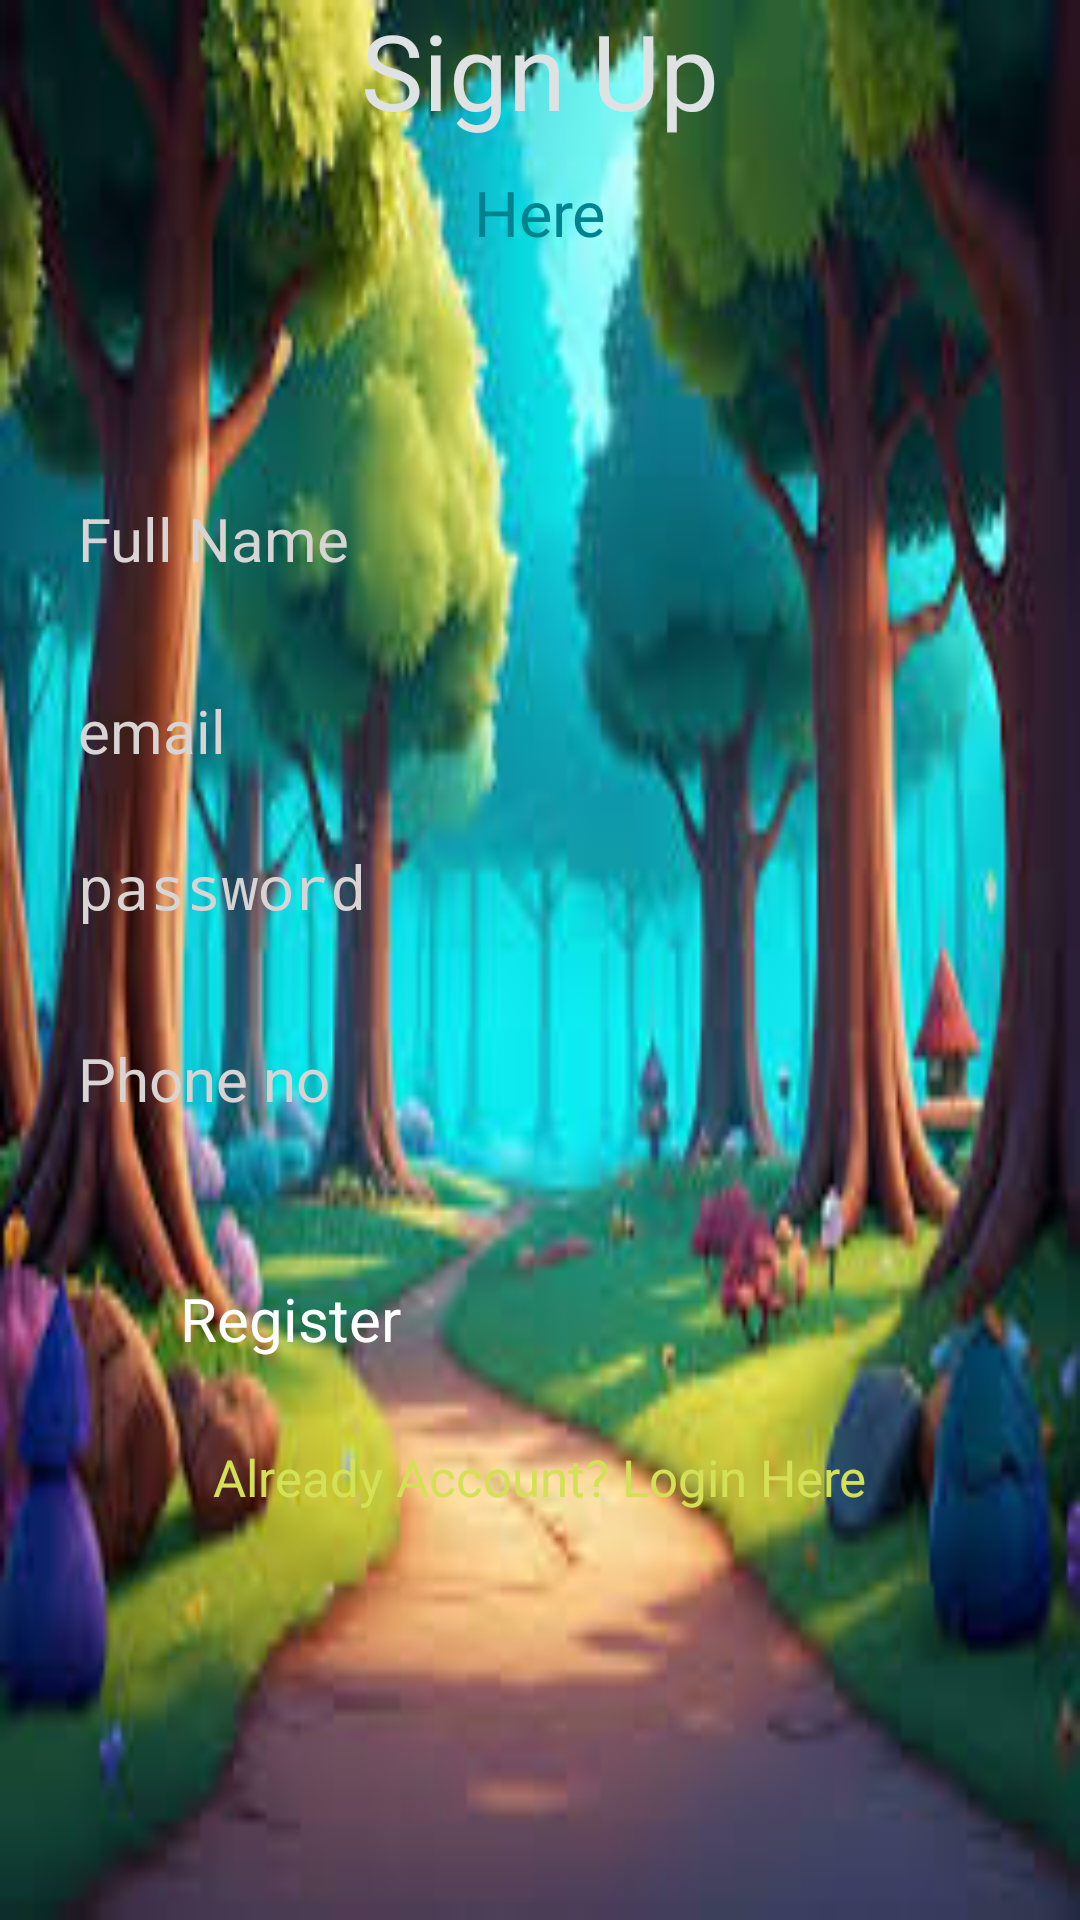

This screen was rendered from an Android layout file. Write that file and the resources it references.
<!-- AndroidManifest.xml: application theme Theme.Quiz -->
<!-- res/layout/activity_register.xml -->
<?xml version="1.0" encoding="utf-8"?>
<androidx.constraintlayout.widget.ConstraintLayout xmlns:android="http://schemas.android.com/apk/res/android"
    xmlns:app="http://schemas.android.com/apk/res-auto"
    xmlns:tools="http://schemas.android.com/tools"
    android:id="@+id/main"
    android:layout_width="match_parent"
    android:layout_height="match_parent"
    android:background="@drawable/ii"
    tools:context=".Register">

    <TextView
        android:id="@+id/textview"
        android:layout_width="wrap_content"
        android:layout_height="wrap_content"
        android:text="@string/sign_up"
        android:textColor="#DFE2E3"
        android:textSize="35sp"
        app:layout_constraintTop_toBottomOf="parent"
        app:layout_constraintEnd_toEndOf="parent"
        app:layout_constraintStart_toStartOf="parent"
        app:layout_constraintTop_toTopOf="parent"
        app:layout_constraintVertical_bias="0.07"
        />

    <TextView
        android:id="@+id/textview2"
        android:layout_width="wrap_content"
        android:layout_height="wrap_content"
        android:layout_marginTop="10dp"
        android:text="@string/here1"
        android:textColor="#00838F"
        android:textSize="21sp"
        app:layout_constraintEnd_toEndOf="parent"
        app:layout_constraintStart_toStartOf="parent"
        app:layout_constraintTop_toBottomOf="@+id/textview" />

    <EditText
        android:id="@+id/fullname"
        android:layout_width="0dp"
        android:layout_height="wrap_content"
        android:layout_marginStart="16dp"
        android:layout_marginEnd="16dp"
        android:ems="10"
        android:hint="@string/full_name1"
        android:inputType="textPersonName"
        android:minHeight="48dp"
        android:padding="10dp"
        android:textColor="#FFF"
        android:textColorHint="#D8D4D4"
        android:textSize="20sp"
        app:layout_constraintBottom_toBottomOf="parent"
        app:layout_constraintEnd_toEndOf="parent"
        app:layout_constraintStart_toStartOf="parent"
        app:layout_constraintTop_toBottomOf="@+id/textview2"
        app:layout_constraintVertical_bias="0.13999999"
        tools:ignore="VisualLintTextFieldSize" />

    <EditText
        android:id="@+id/Email"
        android:layout_width="0dp"
        android:layout_height="wrap_content"
        android:layout_marginStart="16dp"
        android:layout_marginTop="16dp"
        android:layout_marginEnd="16dp"
        android:ems="10"
        android:hint="@string/email1"
        android:inputType="textEmailAddress"
        android:minHeight="48dp"
        android:padding="10dp"
        android:textColor="#FFF"
        android:textColorHint="#D8D4D4"
        android:textSize="20sp"
        app:layout_constraintEnd_toEndOf="parent"
        app:layout_constraintStart_toStartOf="parent"
        app:layout_constraintTop_toBottomOf="@+id/fullname"
        tools:ignore="VisualLintTextFieldSize" />

    <EditText
        android:id="@+id/password"
        android:layout_width="0dp"
        android:layout_height="wrap_content"
        android:layout_marginStart="16dp"
        android:layout_marginTop="4dp"
        android:layout_marginEnd="16dp"
        android:ems="10"
        android:hint="@string/password1"
        android:inputType="textPassword"
        android:minHeight="48dp"
        android:padding="10dp"
        android:textColor="#FFF"
        android:textColorHint="#D8D4D4"
        android:textSize="20sp"
        app:layout_constraintEnd_toEndOf="parent"
        app:layout_constraintHorizontal_bias="1.0"
        app:layout_constraintStart_toStartOf="parent"
        app:layout_constraintTop_toBottomOf="@+id/Email"
        tools:ignore="VisualLintTextFieldSize" />

    <EditText
        android:id="@+id/phone"
        android:layout_width="0dp"
        android:layout_height="wrap_content"
        android:layout_marginStart="16dp"
        android:layout_marginTop="16dp"
        android:layout_marginEnd="16dp"
        android:ems="10"
        android:hint="@string/phone_no"
        android:inputType="phone"
        android:minHeight="48dp"
        android:padding="10dp"
        android:textColor="#FFF"
        android:textColorHint="#D8D4D4"
        android:textSize="20sp"
        app:layout_constraintEnd_toEndOf="parent"
        app:layout_constraintStart_toStartOf="parent"
        app:layout_constraintTop_toBottomOf="@+id/password"
        tools:ignore="VisualLintTextFieldSize" />


    <Button
        android:id="@+id/registerbtn"
        android:layout_width="0dp"
        android:layout_height="wrap_content"

        android:layout_marginStart="50dp"
        android:layout_marginEnd="50dp"
        android:layout_marginTop="32dp"
        android:text="@string/register1"
        android:textSize="20sp"
        android:textColor="#FFF"
        android:padding="10dp"
        app:layout_constraintEnd_toEndOf="parent"
        app:layout_constraintStart_toStartOf="parent"
        app:layout_constraintTop_toBottomOf="@+id/phone"

        tools:ignore="VisualLintButtonSize" />

    <TextView
        android:id="@+id/createText"
        android:layout_width="wrap_content"
        android:layout_height="wrap_content"
        android:layout_marginTop="18dp"
        android:text="@string/already_account_login_here"
        android:textColor="#D4E157"
        android:textSize="17sp"
        app:layout_constraintEnd_toEndOf="parent"
        app:layout_constraintStart_toStartOf="parent"
        app:layout_constraintTop_toBottomOf="@+id/registerbtn"
        tools:ignore="TextSizeCheck,TextContrastCheck" />
        <ProgressBar
            android:id="@+id/progressbar"
            android:layout_width="wrap_content"
            android:layout_height="wrap_content"
            style="?android:actionBarTabBarStyle"
            app:layout_constraintEnd_toEndOf="parent"
            app:layout_constraintStart_toStartOf="parent"
            app:layout_constraintTop_toBottomOf="@+id/createText"
            app:layout_constraintVertical_bias="0.26"
            android:visibility="invisible"
            />


</androidx.constraintlayout.widget.ConstraintLayout>
<!-- resources referenced by this layout -->
<resources>
  <!-- drawable ii: jpg bitmap (drawable, 13955 bytes) -->
  <string name="already_account_login_here">Already Account? Login Here</string>
  <string name="email1">email</string>
  <string name="full_name1">Full Name</string>
  <string name="here1">Here</string>
  <string name="password1">password</string>
  <string name="phone_no">Phone no</string>
  <string name="register1">Register</string>
  <string name="sign_up">Sign Up</string>
</resources>
